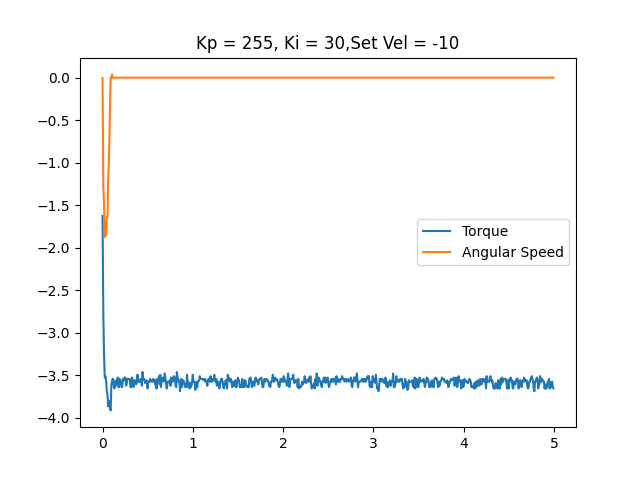

Source data for this figure (header and first rows):
time, angular speed, torque, linear speed
0.000478, -0.005818, -1.627, 0
0.008941, -1.286, -2.771, 0
0.01629, -1.469, -3.223, 0
0.02487, -1.876, -3.529, 0
0.03372, -1.708, -3.513, 0
0.04071, -1.853, -3.577, 0
0.04793, -1.644, -3.69, 0
0.05491, -1.644, -3.722, 0
0.06218, -1.222, -3.867, 0
0.06915, -1.03, -3.803, 0
0.07642, -0.7563, -3.819, 0
0.0835, -0.3025, -3.883, 0
0.09054, 0.0, -3.916, 0
0.09771, 0.0, -3.625, 0
0.1047, 0.03782, -3.577, 0
0.1118, 0.0, -3.545, 0
0.1189, 0.0, -3.545, 0
0.126, 0.0, -3.642, 0
0.1331, 0.0, -3.658, 0
0.1401, 0.0, -3.577, 0
0.1472, 0.0, -3.625, 0
0.1544, 0.0, -3.561, 0
0.1614, 0.0, -3.577, 0
0.1685, 0.0, -3.529, 0
0.1755, 0.0, -3.642, 0
0.1826, 0.0, -3.642, 0
0.1896, 0.0, -3.545, 0
0.197, 0.0, -3.561, 0
0.204, 0.0, -3.577, 0
0.211, 0.0, -3.642, 0
0.2181, 0.0, -3.642, 0
0.2252, 0.0, -3.545, 0
0.2323, 0.0, -3.545, 0
0.2393, 0.0, -3.561, 0
0.2463, 0.0, -3.529, 0
0.2533, 0.0, -3.529, 0
0.2603, 0.0, -3.625, 0
0.2676, 0.0, -3.609, 0
0.2746, 0.0, -3.545, 0
0.2818, 0.0, -3.545, 0
0.2888, 0.0, -3.545, 0
0.2958, 0.0, -3.545, 0
0.3029, 0.0, -3.561, 0
0.31, 0.0, -3.642, 0
0.317, 0.0, -3.642, 0
0.324, 0.0, -3.529, 0
0.3312, 0.0, -3.545, 0
0.3383, 0.0, -3.625, 0
0.3455, 0.0, -3.642, 0
0.3524, 0.0, -3.561, 0
0.3595, 0.0, -3.561, 0
0.3666, 0.0, -3.577, 0
0.3736, 0.0, -3.609, 0
0.3806, 0.0, -3.577, 0
0.3877, 0.0, -3.497, 0
0.3946, 0.0, -3.577, 0
0.4016, 0.0, -3.577, 0
0.4086, 0.0, -3.577, 0
0.4156, 0.0, -3.577, 0
0.4226, 0.0, -3.545, 0
... 645 more rows
